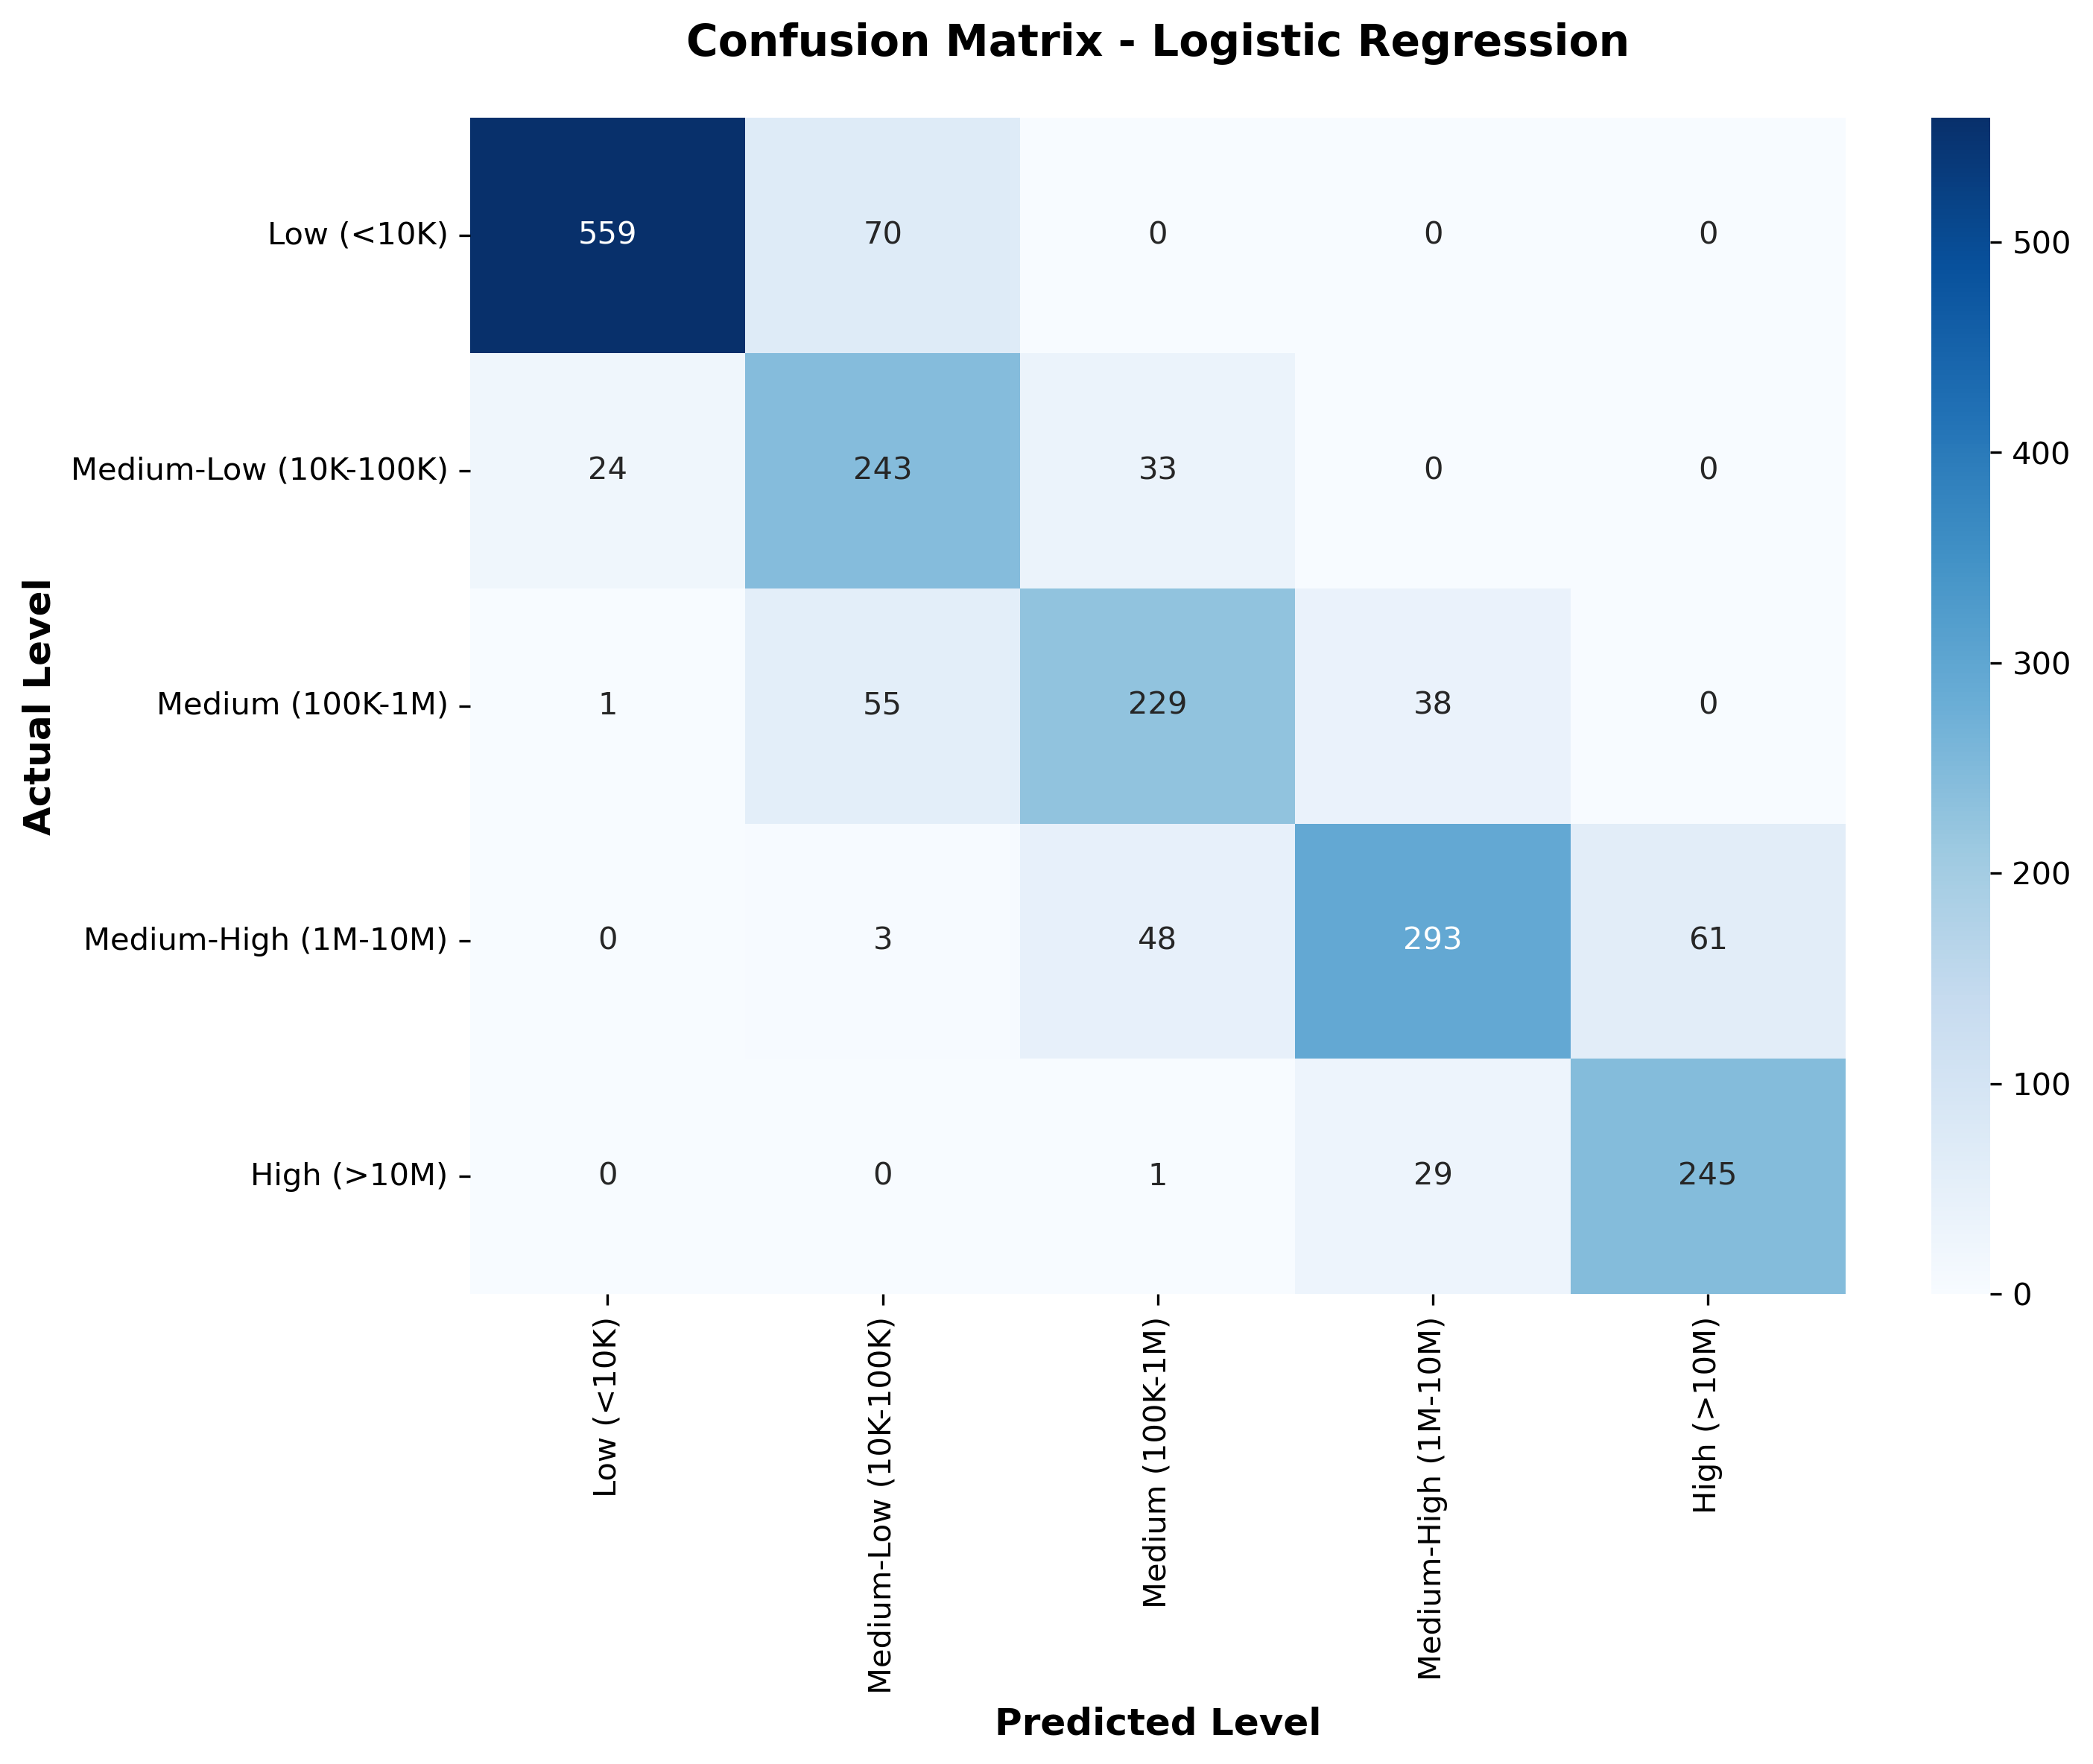

Values plotted in this chart, from the file beside it:
, Low (<10K), Medium-Low (10K-100K), Medium (100K-1M), Medium-High (1M-10M), High (>10M)
Low (<10K), 559, 70, 0, 0, 0
Medium-Low (10K-100K), 24, 243, 33, 0, 0
Medium (100K-1M), 1, 55, 229, 38, 0
Medium-High (1M-10M), 0, 3, 48, 293, 61
High (>10M), 0, 0, 1, 29, 245
